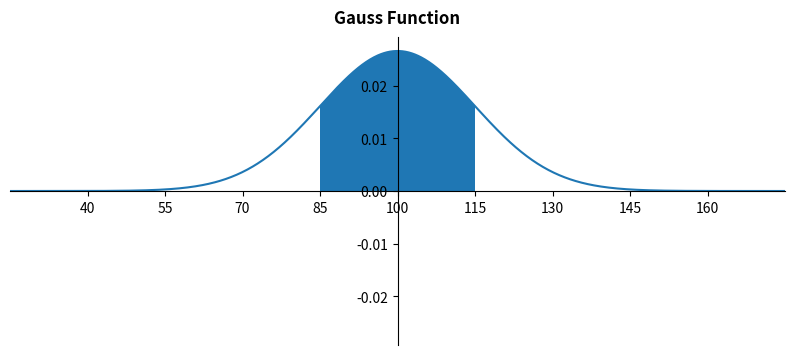

This figure's Python source:

import numpy as np
import matplotlib.pyplot as plt

def gauss(x, mu = 0, std = 1):
    return 1 / (std * np.sqrt(2 * np.pi)) * np.e ** (-0.5 * ((x - mu) / std) ** 2)
      
def fill_gauss(mu = 0, std = 1, fstart= 0, fstop = 0):
    x = np.linspace(-5 * std + mu, 5 * std + mu, 1000)
    y = gauss(x, mu, std)
    
    mu_y = gauss(mu, mu, std)
    
    plt.figure(figsize=(10, 4))
    plt.title('Gauss Function', pad=10, fontweight='bold')
    axis = plt.gca()
    
    axis.set_ylim([-mu_y * 1.1, mu_y * 1.1])
    axis.set_xlim([-5 * std + mu, 5 * std + mu])
    axis.set_xticks(np.arange(-4 * std + mu, 5 * std + mu, std))
   # axis.set_yticks(np.round(np.arange(-mu_y, mu_y, mu_y / 10), 2))
    axis.spines['left'].set_position('center')
    axis.spines['top'].set_color(None)
    axis.spines['bottom'].set_position('center')
    axis.spines['right'].set_color(None)
    axis.plot(x, y)
    
    x = np.linspace(fstart, fstop, 1000)
    y = gauss(x, mu, std)
    axis.fill_between(x, y)
    plt.show()

fill_gauss(100, 15, 85, 115)